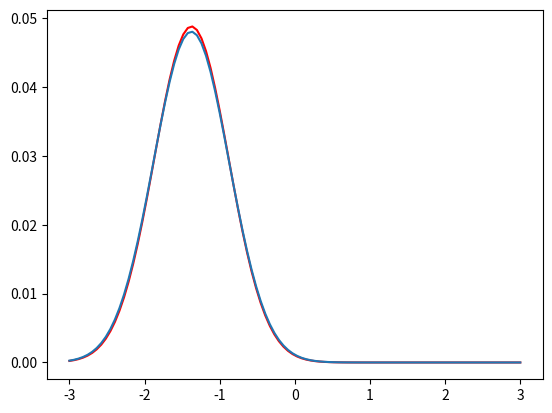

Python code for this plot:
#!/usr/bin/env python3
# -*- coding: utf-8 -*-
"""
Created on Sun Jan 20 15:30:28 2019

[redacted]
"""

'''
we would like to estimate the bayesian linear regression with variance inference.


'''
import numpy as np
import matplotlib.pyplot as plt

class bayessianregression():
    def __init__(self,train,train_label,bound,name='bayessianregression'):
        self.name = name
        self.train = train
        self.label = train_label
        self.n = self.train.shape[0]
        self.d = self.train.shape[1]
        self.bound = bound
        self.N = 100
        self.dom = np.linspace(-bound,bound,self.N)
        self.coeff = np.random.normal(0,1,[self.d,len(self.dom)])  
        self.coeff[0,:] = (1/np.power(2*np.pi,0.5))*np.exp(-0.5*np.power(self.dom,2)) 
        self.coeff[1,:] = (1/np.power(2*np.pi,0.5))*np.exp(-0.5*np.power(self.dom,2)) # store the distribution of coeff
    
    def renormalize(self,t):
        s = sum(t)
        t = t/s
        return t
    
    def DLdiv(self,p,q):
        return abs(sum(np.log(p/q)*p))
    
    def update(self,i,j):
        print(sum(0.5*np.power((self.train[j,1]*self.dom-self.label[j,0]+self.coeff[0,i]*self.train[j,0]),2)*self.coeff[1,:]))
    
    def fit(self):
        '''
        use variance inference to update
        '''
        tmp = np.zeros([self.d,len(self.dom)])
        diff = 1000
        iteration = 0
        while (diff > 0.02 and iteration <= 50):
            tmp = np.zeros([self.d,len(self.dom)])
            for i in range(self.N):
                for j in range(0,self.n):
                    tmp[0,i] = tmp[0,i] + (1/self.n)*sum(0.5*np.power((self.train[j,1]*self.dom-self.label[j,0]+self.dom[i]*self.train[j,0]),2)*self.coeff[1,:])
        #self.coeff[0,:] = tmp[0,:]
            tmp[0,:] = np.exp(-tmp[0,:])    
            tmp[0,:] = self.renormalize(tmp[0,:])
            diff = self.DLdiv(tmp[0,:],self.coeff[0,:])
            for i in range(self.N):
                for j in range(self.n):
                    tmp[1,i] = tmp[1,i] + (1/self.n)*sum(0.5*np.power((self.train[j,0]*self.dom-self.label[j,0]+self.dom[i]*self.train[j,1]),2)*tmp[0,:])  
            tmp[1,:] = np.exp(-tmp[1,:])
            tmp[1,:] = self.renormalize(tmp[1,:])
            diff = diff + self.DLdiv(tmp[1,:],self.coeff[1,:])
            iteration = iteration + 1
            self.coeff = tmp
            print(diff)
        return self
    
  

    def predict(self,x):
        '''
        more automatic to deal with d >= 2
        
        '''
        res = 0
        for i in range(len(self.dom)):
            for j in range(len(self.dom)):
                res = res + self.coeff[0,i]*self.coeff[1,j]*(self.dom[i]*x[0]+self.dom[j]*x[1])
        return res

def mape(a,b):
    return np.mean(abs(a-b)/b)*100
    
if __name__ == "__main__":
    x = np.random.normal(0,2,[1000,2])
    theta = np.random.normal(0,1,[2,1])
    print("theta={x}".format(x=theta))
    y = np.dot(x,theta)
    y = y + np.random.normal(0,0.1,[1000,1])
    split = 800
    train_x = x[:split,:] 
    test_x = x[split:,:]
    train_y = y[:split,:]
    test_y = y[split:,:]
    bayes_model = bayessianregression(train_x,train_y,3)
    bayes_model.fit()
    t = bayes_model.predict(test_x[0])
    #print(bayes_model.coeff)
    plt.plot(bayes_model.dom,bayes_model.coeff[0,:],'r-',bayes_model.dom,bayes_model.coeff[1,:],'-')
    p_ls = []
    for i in range(test_x.shape[0]):
        p_ls.append(bayes_model.predict(test_x[i,:]))   
    print(mape(np.asarray(p_ls),test_y[:,0]))    
    
    